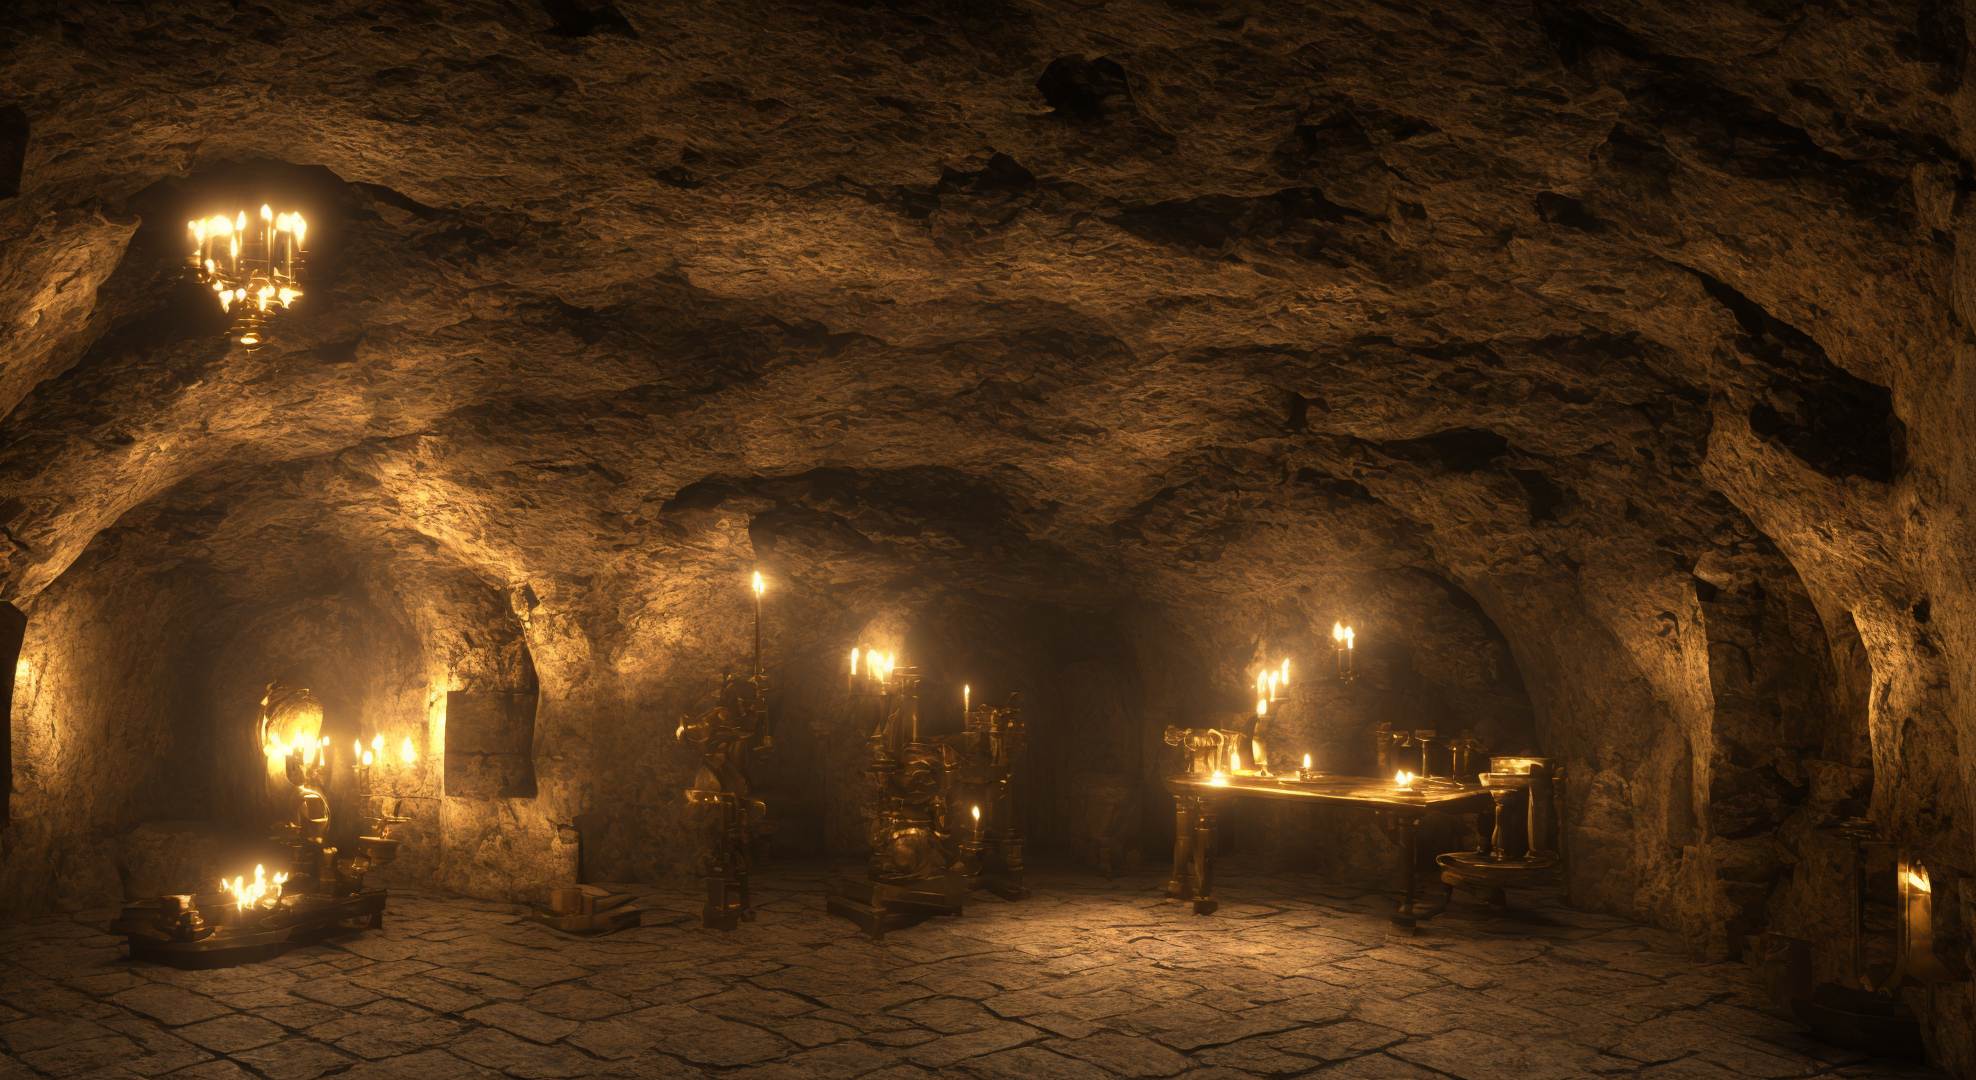
Generation parameters embedded in this image by AUTOMATIC1111 Stable Diffusion web UI or a fork of it (Forge, ...) (PNG 'parameters' text chunk):
crypt treasure room with gold, cave, dark, colorful, fantasy art, photo realistic, 3d rendered, unreal engine 4, highly detailed, dynamic lighting, cinematic, realism, hyper realistic, photo real, detailed, high contrast, denoised, centered, Cinematography, cinematic, hyper-realistic, photo real, cinematic composition, highly detailed, vray, 8k render
Negative prompt: ugly, bad art, low details, day, dayligth
Steps: 20, Sampler: DPM++ SDE Karras, CFG scale: 7, Seed: 3931942728, Face restoration: CodeFormer, Size: 1980x1080, Model hash: ad2a33c361, Model: sd2.1